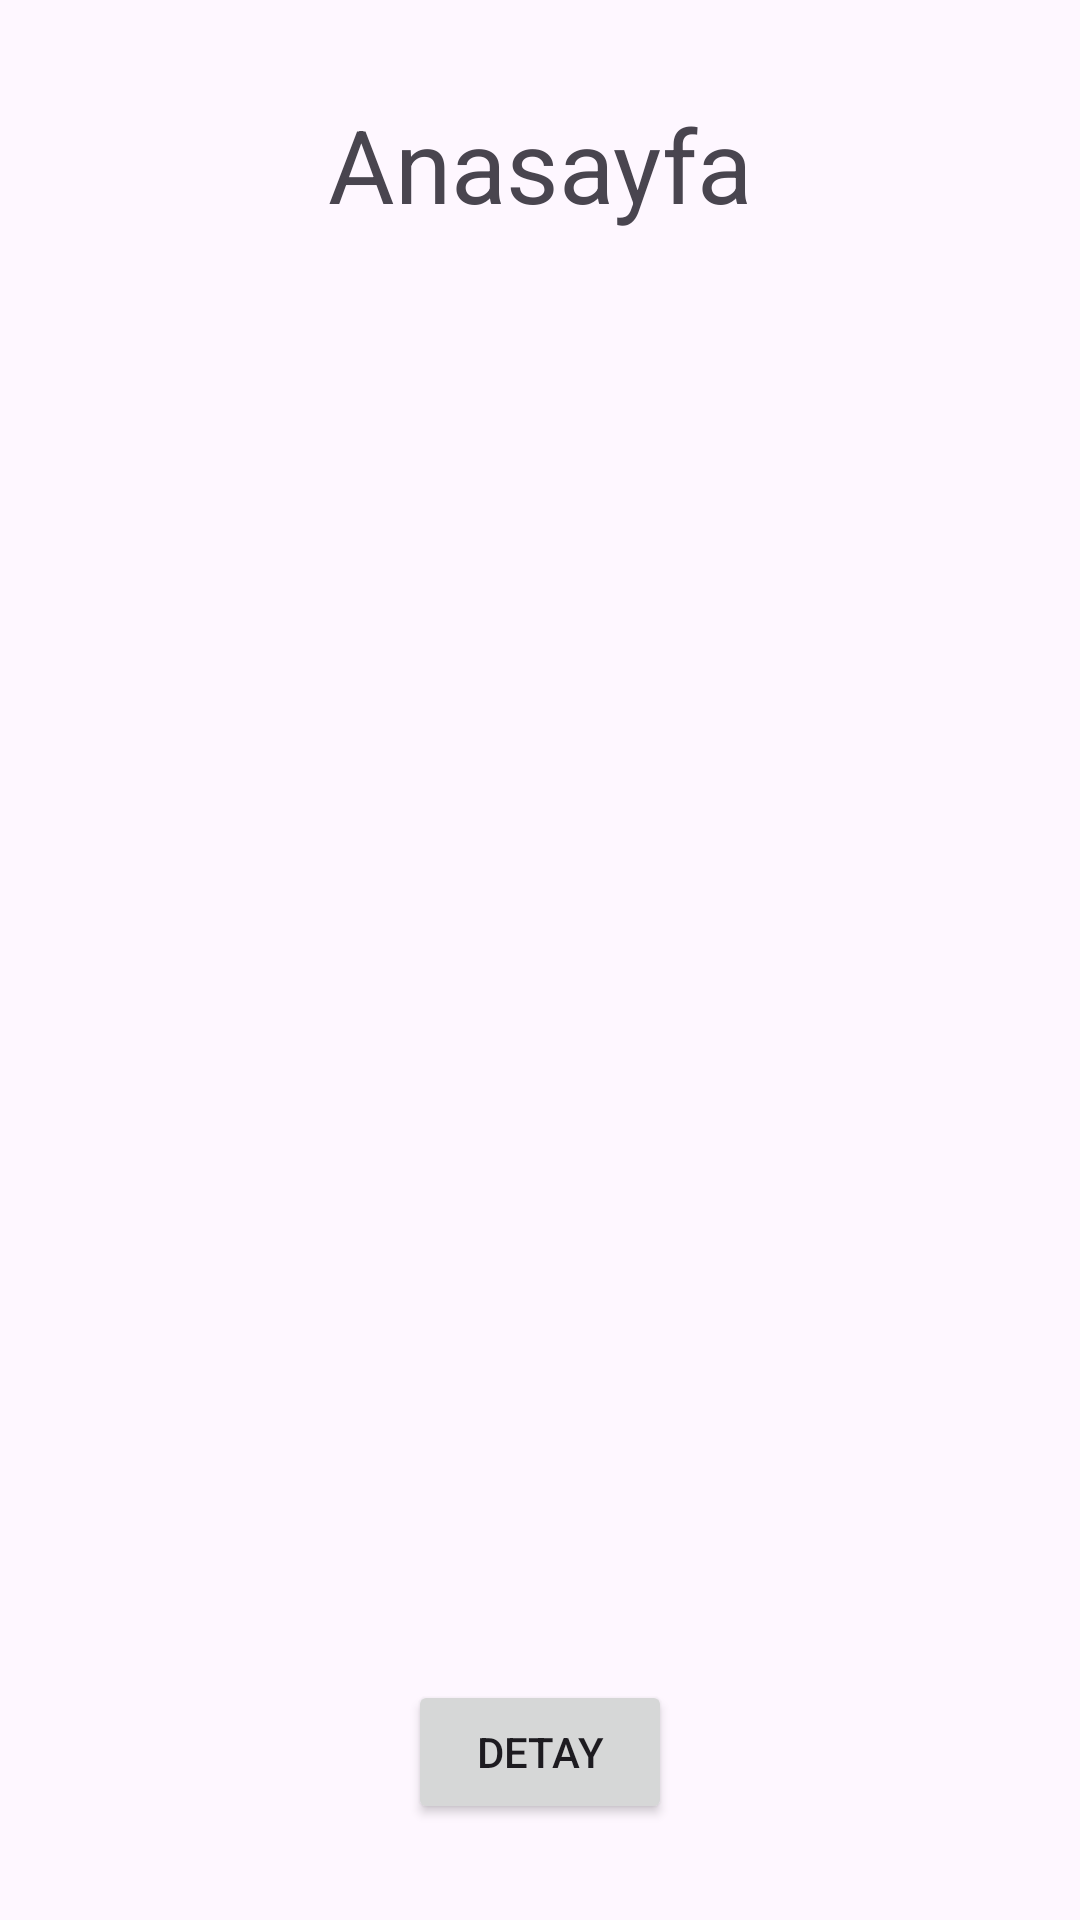

The Android layout XML behind this screen, and the referenced resources:
<!-- AndroidManifest.xml: application theme Theme.NaFragmant -->
<!-- res/layout/activity_main.xml -->
<?xml version="1.0" encoding="utf-8"?>
<androidx.constraintlayout.widget.ConstraintLayout xmlns:android="http://schemas.android.com/apk/res/android"
    xmlns:app="http://schemas.android.com/apk/res-auto"
    xmlns:tools="http://schemas.android.com/tools"
    android:id="@+id/main"
    android:layout_width="match_parent"
    android:layout_height="match_parent"
    tools:context=".MainActivity">

    <TextView
        android:id="@+id/textView"
        android:layout_width="wrap_content"
        android:layout_height="wrap_content"
        android:layout_marginTop="32dp"
        android:text="Anasayfa"
        android:textSize="34sp"
        app:layout_constraintEnd_toEndOf="parent"
        app:layout_constraintHorizontal_bias="0.5"
        app:layout_constraintStart_toStartOf="parent"
        app:layout_constraintTop_toTopOf="parent" />

    <Button
        android:id="@+id/buttonDetay"
        android:layout_width="wrap_content"
        android:layout_height="wrap_content"
        android:layout_marginBottom="32dp"
        android:text="Detay"
        app:layout_constraintBottom_toBottomOf="parent"
        app:layout_constraintEnd_toEndOf="parent"
        app:layout_constraintHorizontal_bias="0.5"
        app:layout_constraintStart_toStartOf="parent" />

</androidx.constraintlayout.widget.ConstraintLayout>
<!-- resources referenced by this layout -->
<resources>
  <style name="Theme.NaFragmant" parent="Base.Theme.NaFragmant" />
  <style name="Base.Theme.NaFragmant" parent="Theme.Material3.DayNight.NoActionBar">
          
          
      </style>
</resources>
